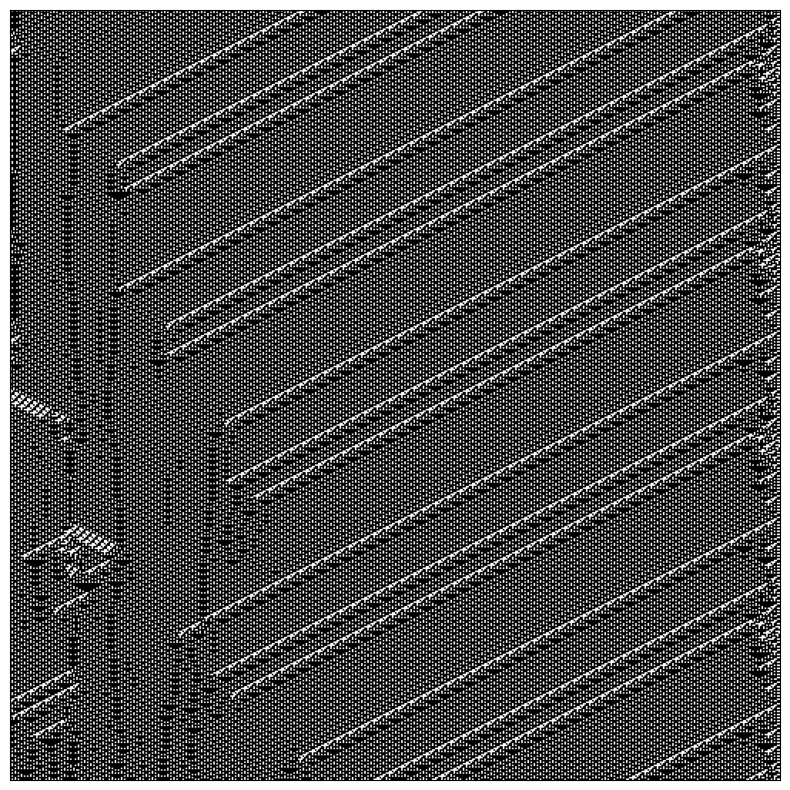

The script that saved this image:
"""Make something interesting with no randomness or noise or trig."""

import matplotlib.pylab as plt
import numpy as np


SIZE = 1000


def generate_rule_dictionary(rule_number: int = 30, window_size: int = 5):
    num_entries = 2**window_size
    rule_as_binary = f"{rule_number:b}".zfill(num_entries)
    return {
        tuple(map(int, f"{state:b}".zfill(window_size))): int(value)
        for state, value in zip(reversed(range(num_entries)), rule_as_binary)
    }


def create_pattern(rng_obj, window_size=5):
    automata_rule = generate_rule_dictionary(
        rule_number=int(0b10100101111110010011111111011110),
        window_size=window_size,
    )
    print(automata_rule)
    show_grid = np.zeros(shape=(SIZE, SIZE)).astype(int)
    show_grid[0, SIZE // 2] = 1
    for row in range(1, SIZE):
        row_data = np.pad(show_grid[row - 1, :], window_size // 2)
        windows = np.lib.stride_tricks.sliding_window_view(row_data, (window_size,))
        show_grid[row, :] = np.array([automata_rule[tuple(item)] for item in windows])
    return 1 - show_grid


rng = np.random.default_rng(1701)
fig, axs = plt.subplots(1, 1, figsize=(10, 10), squeeze=False)
for ax in axs.flatten():
    seed = rng.integers(0, 1e5)
    grid = create_pattern(np.random.default_rng(seed))
    ax.imshow(grid[SIZE // 2 :, SIZE // 2 :], cmap="gray")
    ax.set_xticks([])
    ax.set_yticks([])
fig.subplots_adjust(wspace=0, hspace=0)
plt.savefig("out/day27.png", bbox_inches="tight", transparent=True, dpi=300)
plt.show()
